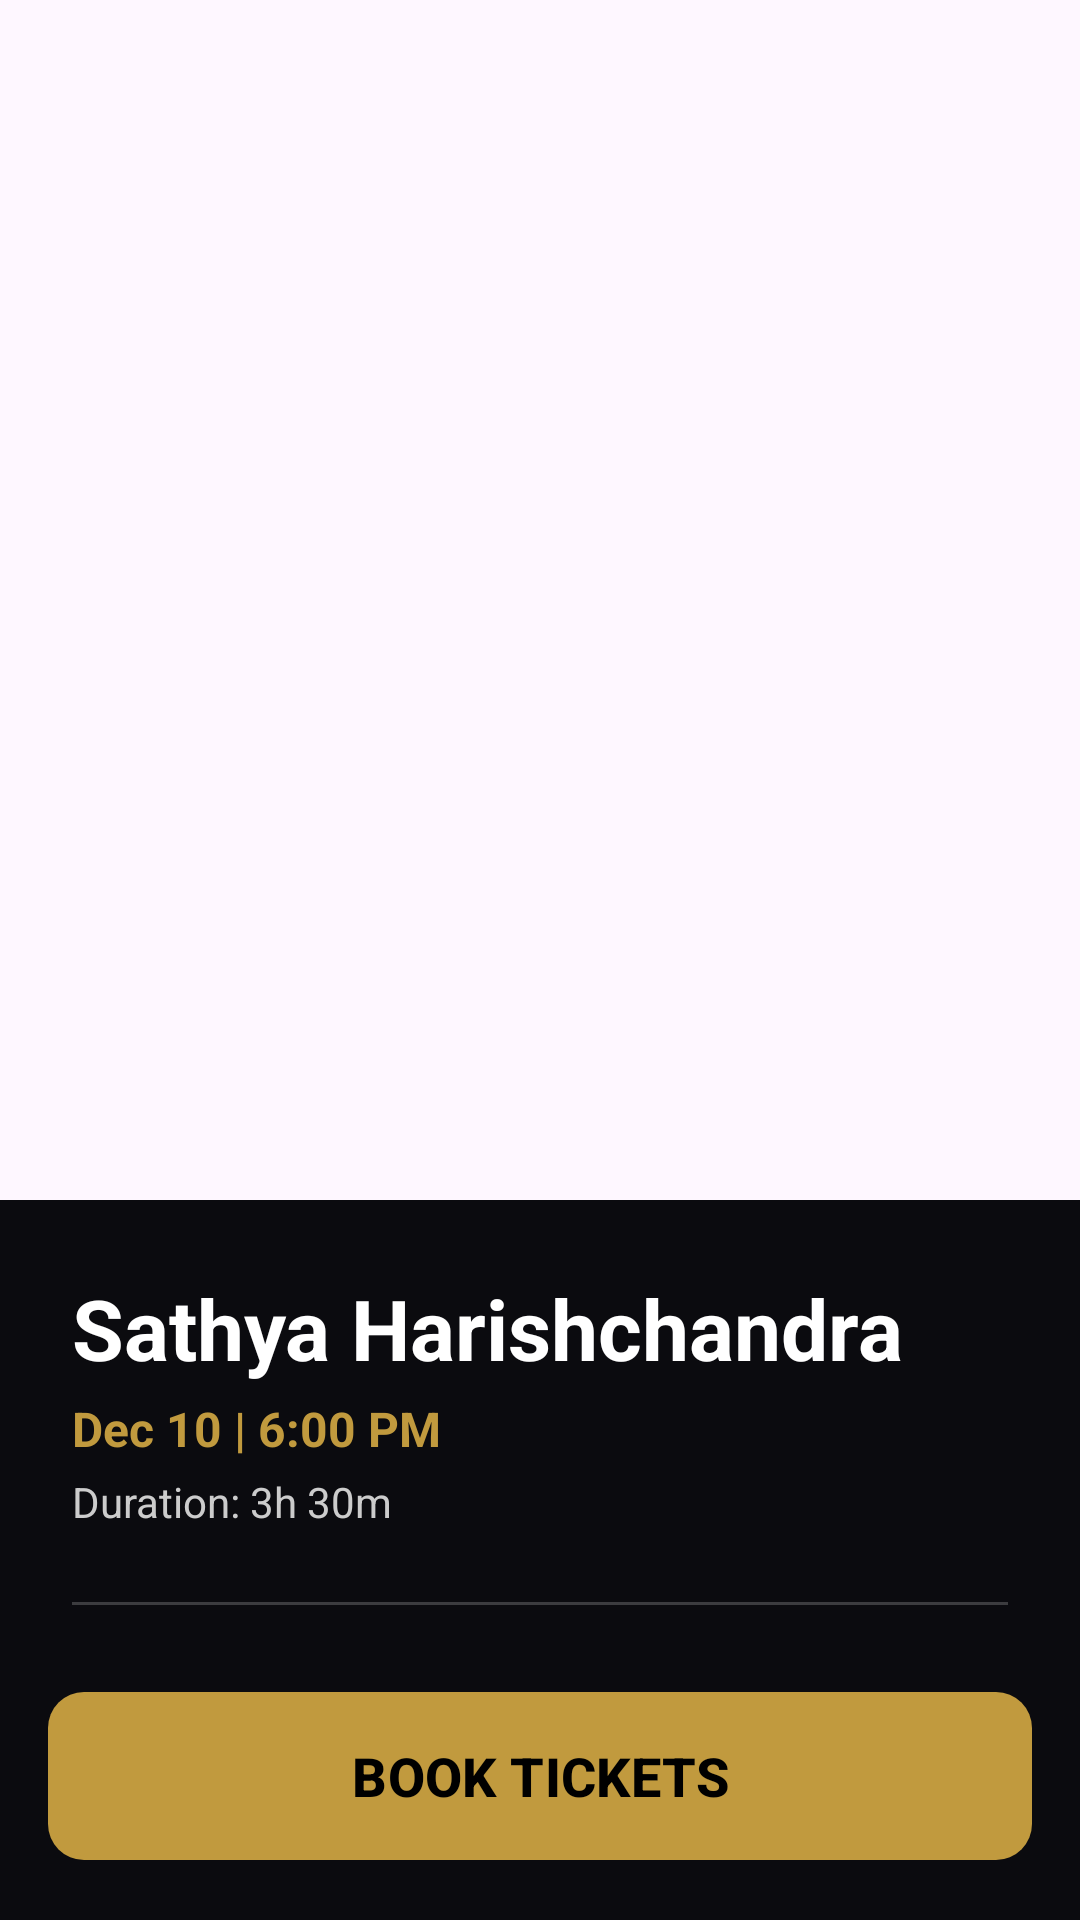

Android layout source for this screen:
<!-- AndroidManifest.xml: application theme Theme.NammaMela -->
<!-- res/layout/activity_play_detail.xml -->
<?xml version="1.0" encoding="utf-8"?>
<androidx.coordinatorlayout.widget.CoordinatorLayout xmlns:android="http://schemas.android.com/apk/res/android"
    xmlns:app="http://schemas.android.com/apk/res-auto"
    android:layout_width="match_parent"
    android:layout_height="match_parent"
    android:background="#0B0B0F">

    <com.google.android.material.appbar.AppBarLayout
        android:id="@+id/appBar"
        android:layout_width="match_parent"
        android:layout_height="400dp"
        android:theme="@style/ThemeOverlay.AppCompat.Dark.ActionBar">

        <com.google.android.material.appbar.CollapsingToolbarLayout
            android:id="@+id/collapsingToolbar"
            android:layout_width="match_parent"
            android:layout_height="match_parent"
            app:contentScrim="#1C1C24"
            app:layout_scrollFlags="scroll|exitUntilCollapsed"
            app:titleEnabled="false">

            <ImageView
                android:id="@+id/detailImgPoster"
                android:layout_width="match_parent"
                android:layout_height="match_parent"
                android:scaleType="centerCrop"
                app:layout_collapseMode="parallax" />

            <View
                android:layout_width="match_parent"
                android:layout_height="match_parent"
                android:background="@drawable/gradient_overlay" />

            <androidx.appcompat.widget.Toolbar
                android:id="@+id/toolbar"
                android:layout_width="match_parent"
                android:layout_height="?attr/actionBarSize"
                app:layout_collapseMode="pin"
                app:navigationIcon="@drawable/ic_back" />

        </com.google.android.material.appbar.CollapsingToolbarLayout>
    </com.google.android.material.appbar.AppBarLayout>

    <androidx.core.widget.NestedScrollView
        android:layout_width="match_parent"
        android:layout_height="match_parent"
        app:layout_behavior="@string/appbar_scrolling_view_behavior">

        <LinearLayout
            android:layout_width="match_parent"
            android:layout_height="wrap_content"
            android:orientation="vertical"
            android:padding="24dp">

            <TextView
                android:id="@+id/detailTxtPlayName"
                android:layout_width="wrap_content"
                android:layout_height="wrap_content"
                android:text="Sathya Harishchandra"
                android:textColor="#FFFFFF"
                android:textSize="28sp"
                android:textStyle="bold" />

            <TextView
                android:id="@+id/detailTxtPlayDateTime"
                android:layout_width="wrap_content"
                android:layout_height="wrap_content"
                android:layout_marginTop="4dp"
                android:text="Dec 10 | 6:00 PM"
                android:textColor="@color/mela_gold"
                android:textSize="16sp"
                android:textStyle="bold" />

            <TextView
                android:id="@+id/detailTxtDuration"
                android:layout_width="wrap_content"
                android:layout_height="wrap_content"
                android:layout_marginTop="4dp"
                android:text="Duration: 3h 30m"
                android:textColor="#CCCCCC"
                android:textSize="14sp" />

            <View
                android:layout_width="match_parent"
                android:layout_height="1dp"
                android:layout_marginTop="24dp"
                android:layout_marginBottom="24dp"
                android:background="#33FFFFFF" />

            <TextView
                android:layout_width="wrap_content"
                android:layout_height="wrap_content"
                android:text="Theatrical Cast"
                android:textColor="@color/mela_gold"
                android:textSize="20sp"
                android:textStyle="bold" />

            <HorizontalScrollView
                android:layout_width="match_parent"
                android:layout_height="wrap_content"
                android:layout_marginTop="16dp"
                android:scrollbars="none">

                <LinearLayout
                    android:layout_width="wrap_content"
                    android:layout_height="wrap_content"
                    android:orientation="horizontal">

                    
                    <LinearLayout style="@style/CastItemLayout">
                        <com.google.android.material.imageview.ShapeableImageView
                            android:id="@+id/detailImgLead"
                            style="@style/CastImageStyle" />
                        <TextView
                            android:id="@+id/detailTxtLeadName"
                            style="@style/CastNameStyle"
                            android:text="Lead Actor" />
                    </LinearLayout>

                    
                    <LinearLayout style="@style/CastItemLayout">
                        <com.google.android.material.imageview.ShapeableImageView
                            android:id="@+id/detailImgComedian"
                            style="@style/CastImageStyle" />
                        <TextView
                            android:id="@+id/detailTxtComedianName"
                            style="@style/CastNameStyle"
                            android:text="Comedian" />
                    </LinearLayout>

                    
                    <LinearLayout style="@style/CastItemLayout">
                        <com.google.android.material.imageview.ShapeableImageView
                            android:id="@+id/detailImgSinger"
                            style="@style/CastImageStyle" />
                        <TextView
                            android:id="@+id/detailTxtSingerName"
                            style="@style/CastNameStyle"
                            android:text="Singer" />
                    </LinearLayout>

                    
                    <LinearLayout style="@style/CastItemLayout">
                        <com.google.android.material.imageview.ShapeableImageView
                            android:id="@+id/detailImgSupporting"
                            style="@style/CastImageStyle" />
                        <TextView
                            android:id="@+id/detailTxtSupportingName"
                            style="@style/CastNameStyle"
                            android:text="Villain" />
                    </LinearLayout>

                    
                    <LinearLayout style="@style/CastItemLayout">
                        <com.google.android.material.imageview.ShapeableImageView
                            android:id="@+id/detailImgDancer"
                            style="@style/CastImageStyle" />
                        <TextView
                            android:id="@+id/detailTxtDancerName"
                            style="@style/CastNameStyle"
                            android:text="Dancer" />
                    </LinearLayout>
                </LinearLayout>
            </HorizontalScrollView>

            <TextView
                android:layout_width="wrap_content"
                android:layout_height="wrap_content"
                android:layout_marginTop="32dp"
                android:text="About the Play"
                android:textColor="@color/mela_gold"
                android:textSize="20sp"
                android:textStyle="bold" />

            <TextView
                android:id="@+id/detailTxtAbout"
                android:layout_width="match_parent"
                android:layout_height="wrap_content"
                android:layout_marginTop="12dp"
                android:lineSpacingExtra="4dp"
                android:text="Experience the legendary story of truth and sacrifice. A masterpiece of Indian rural theater, bringing to life the epic trials of King Harishchandra."
                android:textColor="#FFFFFF"
                android:textSize="16sp" />

            <View
                android:layout_width="match_parent"
                android:layout_height="100dp" />

        </LinearLayout>
    </androidx.core.widget.NestedScrollView>

    <com.google.android.material.button.MaterialButton
        android:id="@+id/detailBtnBook"
        android:layout_width="match_parent"
        android:layout_height="64dp"
        android:layout_gravity="bottom"
        android:layout_margin="16dp"
        android:text="BOOK TICKETS"
        android:textColor="#000000"
        android:textSize="18sp"
        android:textStyle="bold"
        app:backgroundTint="@color/mela_gold"
        app:cornerRadius="12dp" />

</androidx.coordinatorlayout.widget.CoordinatorLayout>
<!-- resources referenced by this layout -->
<resources>
  <color name="mela_gold">#C19A3E</color>
  <style name="CastImageStyle">
          <item name="android:layout_width">80dp</item>
          <item name="android:layout_height">80dp</item>
          <item name="shapeAppearanceOverlay">@style/ShapeAppearance.Material3.Corner.Full</item>
          <item name="android:scaleType">centerCrop</item>
      </style>
  <style name="CastItemLayout">
          <item name="android:layout_width">100dp</item>
          <item name="android:layout_height">wrap_content</item>
          <item name="android:orientation">vertical</item>
          <item name="android:gravity">center</item>
          <item name="android:layout_marginEnd">16dp</item>
      </style>
  <style name="CastNameStyle">
          <item name="android:layout_width">wrap_content</item>
          <item name="android:layout_height">wrap_content</item>
          <item name="android:textColor">#FFFFFF</item>
          <item name="android:textSize">12sp</item>
          <item name="android:gravity">center</item>
          <item name="android:layout_marginTop">4dp</item>
      </style>
  <style name="Theme.NammaMela" parent="Theme.Material3.DayNight.NoActionBar">
          
          <item name="colorPrimary">@color/mela_gold</item>
          <item name="colorOnPrimary">@color/mela_black</item>
          <item name="colorPrimaryContainer">@color/mela_card_bg</item>
          <item name="colorOnPrimaryContainer">@color/mela_gold</item>
  
          
          <item name="colorSecondary">@color/mela_red</item>
          <item name="colorOnSecondary">@color/white</item>
  
          
          <item name="android:statusBarColor">@color/mela_black</item>
  
          
          <item name="android:windowBackground">@color/mela_black</item>
      </style>
  <color name="mela_black">#0B0B0F</color>
  <color name="mela_card_bg">#1C1C24</color>
  <color name="mela_red">#8B0000</color>
  <color name="white">#FFFFFFFF</color>
</resources>
